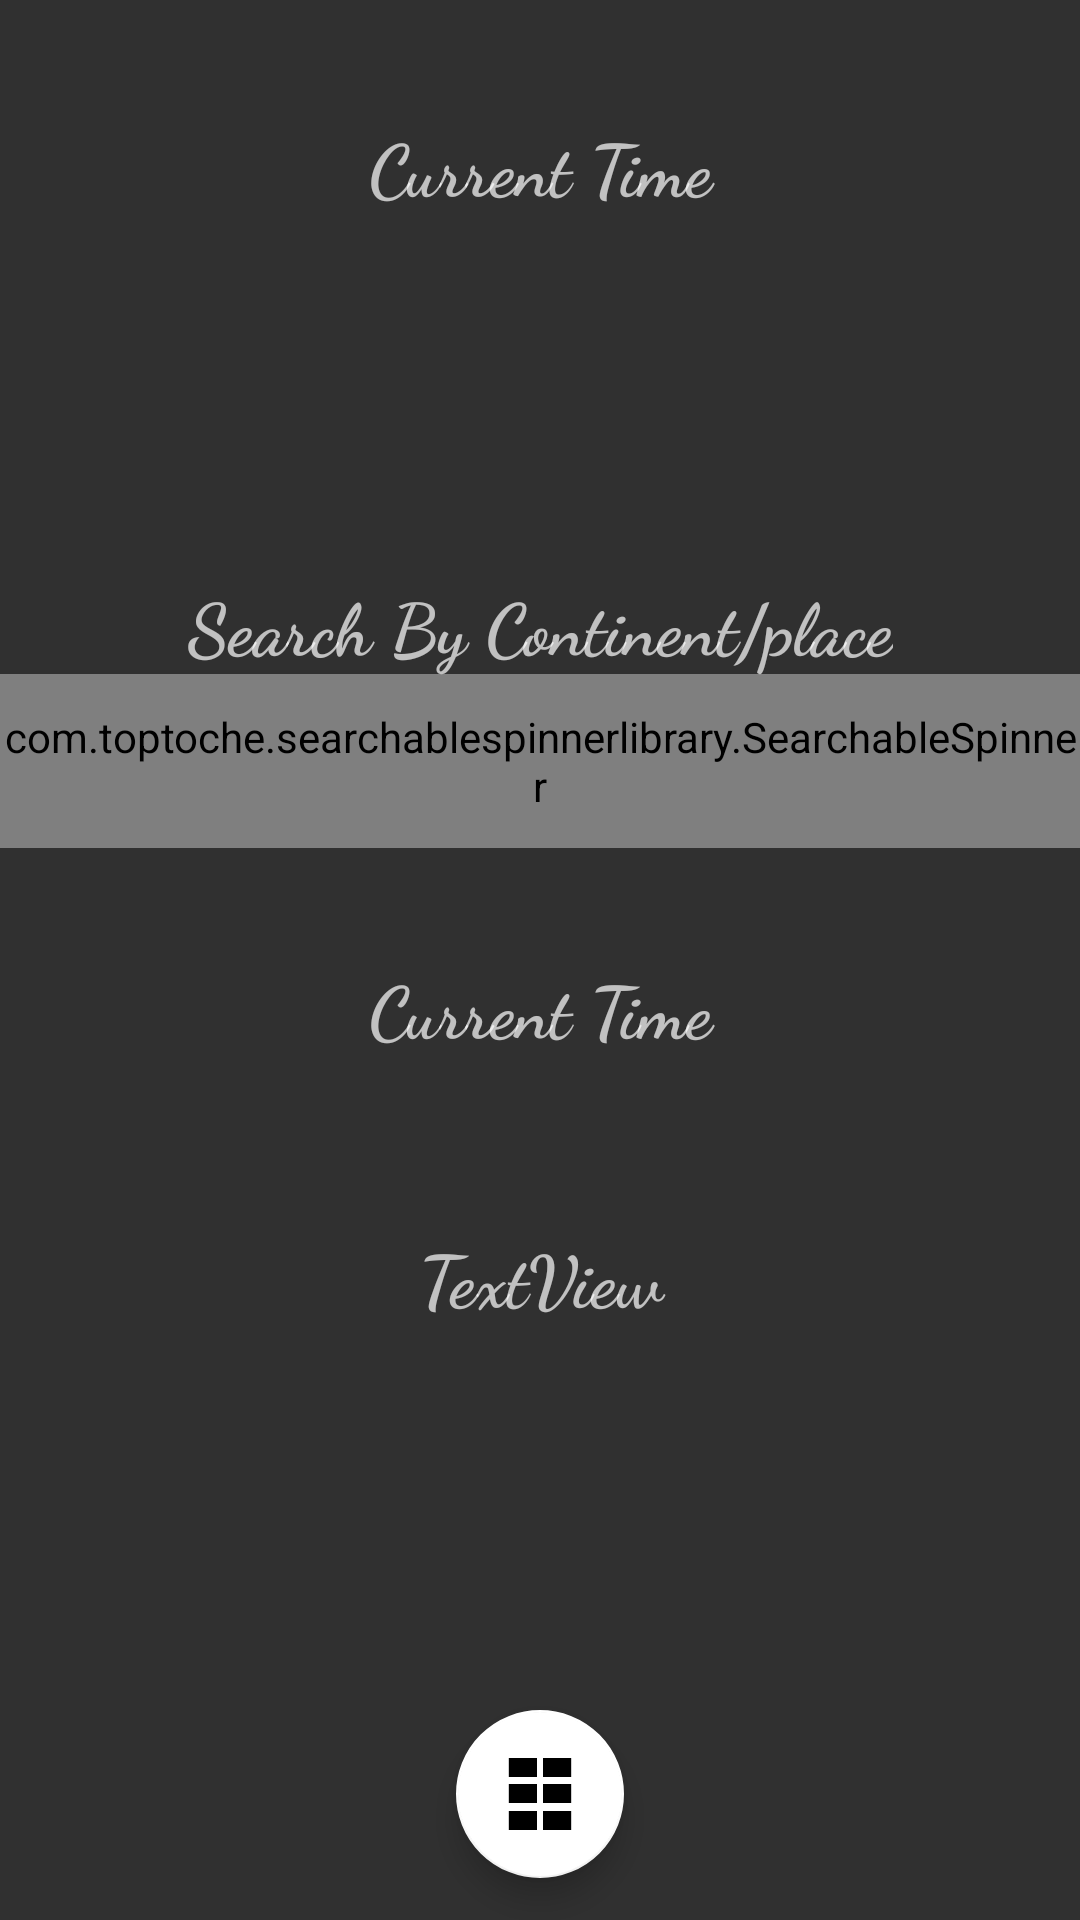

Produce the Android XML layout that renders to this screen, including the resource entries it uses.
<!-- AndroidManifest.xml: application theme AppTheme -->
<!-- res/layout/activity_main.xml -->
<?xml version="1.0" encoding="utf-8"?>
<androidx.constraintlayout.widget.ConstraintLayout xmlns:android="http://schemas.android.com/apk/res/android"
    xmlns:app="http://schemas.android.com/apk/res-auto"
    xmlns:tools="http://schemas.android.com/tools"
    android:layout_width="match_parent"
    android:layout_height="match_parent"
    android:orientation="vertical"
    tools:context=".MainActivity">


    <TextView
        android:id="@+id/textView"
        android:layout_width="0dp"
        android:layout_height="74dp"
        android:gravity="center"
        android:text="Current Time"
        android:textSize="24sp"
        android:textStyle="bold"
        app:fontFamily="cursive"
        app:layout_constraintBottom_toBottomOf="parent"
        app:layout_constraintEnd_toEndOf="parent"
        app:layout_constraintHorizontal_bias="0.5"
        app:layout_constraintStart_toStartOf="parent"
        app:layout_constraintTop_toTopOf="parent"
        app:layout_constraintVertical_bias="0.528" />

    <TextView
        android:id="@+id/txtCurrentTime"
        android:layout_width="0dp"
        android:layout_height="83dp"
        android:gravity="center"
        android:textSize="24sp"
        android:textStyle="bold"
        app:fontFamily="cursive"
        app:layout_constraintBottom_toBottomOf="parent"
        app:layout_constraintEnd_toEndOf="parent"
        app:layout_constraintHorizontal_bias="1.0"
        app:layout_constraintStart_toStartOf="parent"
        app:layout_constraintTop_toBottomOf="@+id/timezone"
        app:layout_constraintVertical_bias="0.034" />

    <com.toptoche.searchablespinnerlibrary.SearchableSpinner
        android:id="@+id/spinner"
        android:layout_width="0dp"
        android:layout_height="58dp"
        android:foregroundGravity="center_vertical|center|center_horizontal"
        android:gravity="center"
        android:textSize="24sp"
        android:textStyle="bold"
        app:fontFamily="cursive"
        app:layout_constraintBottom_toBottomOf="parent"
        app:layout_constraintEnd_toEndOf="parent"
        app:layout_constraintHorizontal_bias="1.0"
        app:layout_constraintStart_toStartOf="parent"
        app:layout_constraintTop_toTopOf="parent"
        app:layout_constraintVertical_bias="0.386" />

    <TextView
        android:id="@+id/timezone"
        android:layout_width="135dp"
        android:layout_height="84dp"
        android:gravity="center"
        android:text="Current Time"
        android:textSize="24sp"
        android:textStyle="bold"
        app:fontFamily="cursive"
        app:layout_constraintBottom_toBottomOf="parent"
        app:layout_constraintEnd_toEndOf="parent"
        app:layout_constraintStart_toStartOf="parent"
        app:layout_constraintTop_toTopOf="parent"
        app:layout_constraintVertical_bias="0.024" />

    <TextView
        android:id="@+id/txtTimeZoneTime"
        android:layout_width="0dp"
        android:layout_height="88dp"
        android:layout_marginBottom="92dp"
        android:gravity="center"
        android:text="TextView"
        android:textSize="24sp"
        android:textStyle="bold"
        app:fontFamily="cursive"
        app:layout_constraintBottom_toTopOf="@+id/dashback"
        app:layout_constraintEnd_toEndOf="parent"
        app:layout_constraintHorizontal_bias="0.497"
        app:layout_constraintStart_toStartOf="parent"
        app:layout_constraintTop_toBottomOf="@+id/textView" />

    <com.google.android.material.floatingactionbutton.FloatingActionButton
        android:id="@+id/dashback"
        android:layout_width="wrap_content"
        android:layout_height="wrap_content"
        android:background="#FFFFFF"
        android:baselineAlignBottom="false"
        android:clickable="true"
        android:focusable="true"
        app:backgroundTint="#FFFFFF"
        app:layout_constraintBottom_toBottomOf="parent"
        app:layout_constraintEnd_toEndOf="parent"
        app:layout_constraintHorizontal_bias="0.5"
        app:layout_constraintStart_toStartOf="parent"
        app:layout_constraintTop_toTopOf="parent"
        app:layout_constraintVertical_bias="0.976"
        app:srcCompat="@drawable/pattern" />

    <TextView
        android:id="@+id/textView2"
        android:layout_width="wrap_content"
        android:layout_height="wrap_content"
        android:text="Search By Continent/place"
        app:layout_constraintBottom_toBottomOf="parent"
        android:textSize="24sp"
        android:textStyle="bold"
        app:fontFamily="cursive"
        app:layout_constraintEnd_toEndOf="parent"
        app:layout_constraintHorizontal_bias="0.5"
        app:layout_constraintStart_toStartOf="parent"
        app:layout_constraintTop_toTopOf="parent"
        app:layout_constraintVertical_bias="0.316" />
</androidx.constraintlayout.widget.ConstraintLayout>
<!-- resources referenced by this layout -->
<resources>
  <!-- drawable pattern: png bitmap (drawable-v24, 810 bytes) -->
  <style name="AppTheme" parent="Theme.AppCompat.NoActionBar">
          <item name="colorPrimary">@color/colorPrimary</item>
          <item name="colorPrimaryDark">@color/colorPrimaryDark</item>
          <item name="colorAccent">@color/colorAccent</item>
          <item name="actionModeBackground">@color/colorPrimary</item>
          <item name="actionBarPopupTheme">@style/ThemeOverlay.AppCompat</item>
          <item name="android:windowNoTitle">true</item>
          <item name="windowActionModeOverlay">true</item>
      </style>
  <color name="colorPrimary">#3F51B5</color>
  <color name="colorPrimaryDark">#303F9F</color>
  <color name="colorAccent">#FF4081</color>
</resources>
